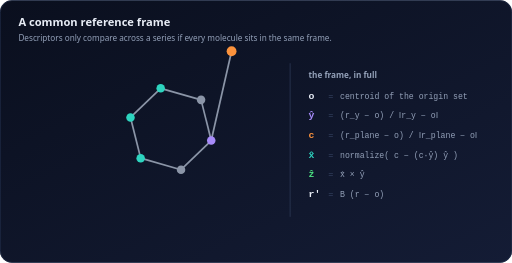
t = 0.00 s
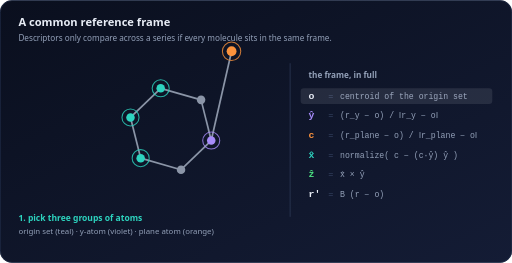
t = 1.67 s
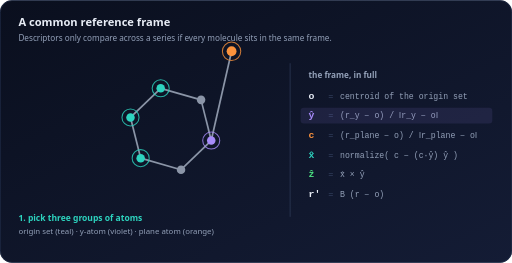
t = 3.33 s
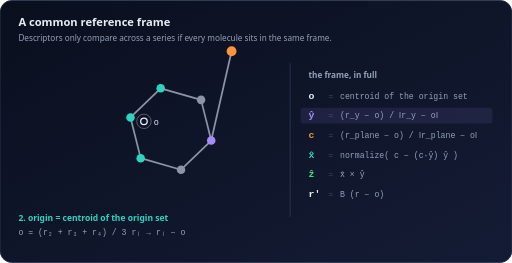
t = 5.00 s
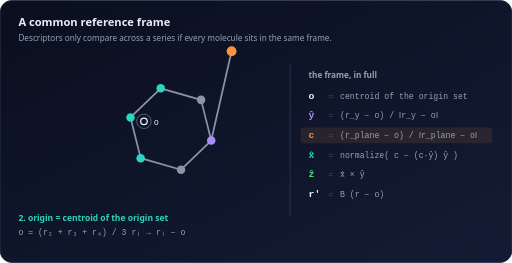
t = 6.67 s
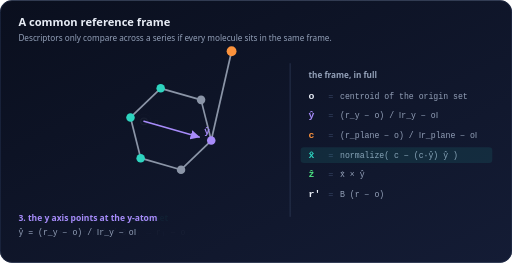
t = 8.33 s

The animated SVG that drew these frames (rendered in a browser with its animation timeline set to each time). Animation: 11 SMIL elements (animate=11); frames cover the first 8.33 s, repeats indefinitely.

<svg xmlns="http://www.w3.org/2000/svg" viewBox="0 0 780 400" width="780" height="400" font-family="ui-sans-serif,system-ui,-apple-system,Segoe UI,Roboto,sans-serif" role="img" aria-label="Animation: the origin is the centroid of the chosen atoms, y points at the y-atom, and x is what remains of the plane atom after its y-component is removed.">
<title>Building a common reference frame</title>
<desc>Animation: the origin is the centroid of the chosen atoms, y points at the y-atom, and x is what remains of the plane atom after its y-component is removed.</desc>
<defs><marker id="ah" viewBox="0 0 10 10" refX="9" refY="5" markerWidth="6" markerHeight="6" orient="auto-start-reverse"><path d="M0 0 L10 5 L0 10 z" fill="context-stroke"/></marker><linearGradient id="bg" x1="0" y1="0" x2="1" y2="1"><stop offset="0" stop-color="#0a0f1e"/><stop offset="1" stop-color="#141c35"/></linearGradient><radialGradient id="halo" cx="50%" cy="50%" r="50%"><stop offset="0" stop-color="#60a5fa" stop-opacity=".16"/><stop offset="1" stop-color="#60a5fa" stop-opacity="0"/></radialGradient><filter id="glow" filterUnits="userSpaceOnUse" x="-500" y="-500" width="3000" height="3000"><feGaussianBlur stdDeviation="2.4" result="b"/><feMerge><feMergeNode in="b"/><feMergeNode in="SourceGraphic"/></feMerge></filter><radialGradient id="elC" cx="35%" cy="30%" r="75%"><stop offset="0" stop-color="#ffffff" stop-opacity=".95"/><stop offset=".22" stop-color="#9aa3b5"/><stop offset="1" stop-color="#3b4252"/></radialGradient><radialGradient id="elH" cx="35%" cy="30%" r="75%"><stop offset="0" stop-color="#ffffff" stop-opacity=".95"/><stop offset=".22" stop-color="#f1f4f9"/><stop offset="1" stop-color="#8892a4"/></radialGradient><radialGradient id="elO" cx="35%" cy="30%" r="75%"><stop offset="0" stop-color="#ffffff" stop-opacity=".95"/><stop offset=".22" stop-color="#ff7a7a"/><stop offset="1" stop-color="#8f1d2c"/></radialGradient><radialGradient id="elN" cx="35%" cy="30%" r="75%"><stop offset="0" stop-color="#ffffff" stop-opacity=".95"/><stop offset=".22" stop-color="#6ea8ff"/><stop offset="1" stop-color="#1d3f8f"/></radialGradient><radialGradient id="elF" cx="35%" cy="30%" r="75%"><stop offset="0" stop-color="#ffffff" stop-opacity=".95"/><stop offset=".22" stop-color="#8ef0b0"/><stop offset="1" stop-color="#1f7a4a"/></radialGradient><radialGradient id="elCl" cx="35%" cy="30%" r="75%"><stop offset="0" stop-color="#ffffff" stop-opacity=".95"/><stop offset=".22" stop-color="#5fe08a"/><stop offset="1" stop-color="#16663a"/></radialGradient><radialGradient id="elCu" cx="35%" cy="30%" r="75%"><stop offset="0" stop-color="#ffffff" stop-opacity=".95"/><stop offset=".22" stop-color="#f0a46e"/><stop offset="1" stop-color="#7a3a12"/></radialGradient><radialGradient id="elS" cx="35%" cy="30%" r="75%"><stop offset="0" stop-color="#ffffff" stop-opacity=".95"/><stop offset=".22" stop-color="#ffd66b"/><stop offset="1" stop-color="#8a6a10"/></radialGradient><radialGradient id="elP" cx="35%" cy="30%" r="75%"><stop offset="0" stop-color="#ffffff" stop-opacity=".95"/><stop offset=".22" stop-color="#ffab5e"/><stop offset="1" stop-color="#8a4a10"/></radialGradient></defs>
<rect width="780" height="400" rx="18" fill="url(#bg)"/><rect x=".5" y=".5" width="779" height="399" rx="18" fill="none" stroke="#26324f"/>
<rect width="780" height="400" fill="none"/>
<text x="28.0" y="40.0" font-size="17" fill="#e8edf6" text-anchor="start" font-weight="600">A common reference frame</text>
<text x="28.0" y="62.0" font-size="12.5" fill="#93a0b8" text-anchor="start" font-weight="normal">Descriptors only compare across a series if every molecule sits in the same frame.</text>
<g>
<line x1="321.8" y1="213.8" x2="306.3" y2="151.8" stroke="#8b95a7" stroke-width="2.6"/>
<line x1="306.3" y1="151.8" x2="244.8" y2="134.2" stroke="#8b95a7" stroke-width="2.6"/>
<line x1="244.8" y1="134.2" x2="198.8" y2="178.6" stroke="#8b95a7" stroke-width="2.6"/>
<line x1="198.8" y1="178.6" x2="214.3" y2="240.6" stroke="#8b95a7" stroke-width="2.6"/>
<line x1="214.3" y1="240.6" x2="275.8" y2="258.2" stroke="#8b95a7" stroke-width="2.6"/>
<line x1="275.8" y1="258.2" x2="321.8" y2="213.8" stroke="#8b95a7" stroke-width="2.6"/>
<line x1="321.8" y1="213.8" x2="352.8" y2="77.8" stroke="#8b95a7" stroke-width="2.6"/>
<circle cx="321.8" cy="213.8" r="6.5" fill="#a78bfa"/>
<circle cx="306.3" cy="151.8" r="6.5" fill="#8b95a7"/>
<circle cx="244.8" cy="134.2" r="6.5" fill="#2dd4bf"/>
<circle cx="198.8" cy="178.6" r="6.5" fill="#2dd4bf"/>
<circle cx="214.3" cy="240.6" r="6.5" fill="#2dd4bf"/>
<circle cx="275.8" cy="258.2" r="6.5" fill="#8b95a7"/>
<circle cx="352.8" cy="77.8" r="7.5" fill="#fb923c"/>
</g>
<g opacity="0"><animate attributeName="opacity" values="0;0;1;1;0;0" keyTimes="0.0000;0.0139;0.0333;0.2333;0.2528;1.0000" dur="18.0s" repeatCount="indefinite"/>
<text x="28.0" y="336.0" font-size="13" fill="#2dd4bf" text-anchor="start" font-weight="600">1.  pick three groups of atoms</text>
<text x="28.0" y="356.0" font-size="12" fill="#93a0b8" text-anchor="start" font-weight="normal">origin set (teal) · y-atom (violet) · plane atom (orange)</text>
<circle cx="244.8" cy="134.2" r="13" fill="none" stroke="#2dd4bf" stroke-width="1.6" opacity=".8"/>
<circle cx="198.8" cy="178.6" r="13" fill="none" stroke="#2dd4bf" stroke-width="1.6" opacity=".8"/>
<circle cx="214.3" cy="240.6" r="13" fill="none" stroke="#2dd4bf" stroke-width="1.6" opacity=".8"/>
<circle cx="321.8" cy="213.8" r="13" fill="none" stroke="#a78bfa" stroke-width="1.6" opacity=".8"/>
<circle cx="352.8" cy="77.8" r="14" fill="none" stroke="#fb923c" stroke-width="1.6" opacity=".8"/>
</g>
<g opacity="0"><animate attributeName="opacity" values="0;0;1;1;0;0" keyTimes="0.0000;0.2250;0.2444;0.4444;0.4639;1.0000" dur="18.0s" repeatCount="indefinite"/>
<circle cx="219.3" cy="184.5" r="5" fill="none" stroke="#e8edf6" stroke-width="2"/>
<circle cx="219.3" cy="184.5" r="11" fill="none" stroke="#e8edf6" stroke-width="1" opacity=".5"/>
<text x="234.3" y="189.5" font-size="13" font-family="ui-monospace,SFMono-Regular,Menlo,Consolas,monospace" fill="#e8edf6" text-anchor="start" font-weight="normal">o</text>
<text x="28.0" y="336.0" font-size="13" fill="#2dd4bf" text-anchor="start" font-weight="600">2.  origin = centroid of the origin set</text>
<text x="28.0" y="358.0" font-size="12.5" font-family="ui-monospace,SFMono-Regular,Menlo,Consolas,monospace" fill="#93a0b8" text-anchor="start" font-weight="normal">o = (r₂ + r₃ + r₄) / 3        rᵢ → rᵢ − o</text>
</g>
<g opacity="0"><animate attributeName="opacity" values="0;0;1;1;0;0" keyTimes="0.0000;0.4361;0.4556;0.6333;0.6528;1.0000" dur="18.0s" repeatCount="indefinite"/>
<line x1="219.3" y1="184.5" x2="303.3" y2="208.5" stroke="#a78bfa" stroke-width="2.4" marker-end="url(#ah)" stroke-linecap="round"/>
<text x="311.3" y="204.5" font-size="14" font-family="ui-monospace,SFMono-Regular,Menlo,Consolas,monospace" fill="#a78bfa" text-anchor="start" font-weight="600">ŷ</text>
<text x="28.0" y="336.0" font-size="13" fill="#a78bfa" text-anchor="start" font-weight="600">3.  the y axis points at the y-atom</text>
<text x="28.0" y="358.0" font-size="12.5" font-family="ui-monospace,SFMono-Regular,Menlo,Consolas,monospace" fill="#93a0b8" text-anchor="start" font-weight="normal">ŷ = (r_y − o) / ‖r_y − o‖</text>
</g>
<g opacity="0"><animate attributeName="opacity" values="0;0;1;1;0;0" keyTimes="0.0000;0.6250;0.6444;0.8556;0.8750;1.0000" dur="18.0s" repeatCount="indefinite"/>
<line x1="219.3" y1="184.5" x2="303.3" y2="208.5" stroke="#a78bfa" stroke-width="2.0" marker-end="url(#ah)" stroke-linecap="round"/>
<line x1="219.3" y1="184.5" x2="294.8" y2="124.2" stroke="#fb923c" stroke-width="2.2" marker-end="url(#ah)" stroke-linecap="round"/>
<text x="302.8" y="126.2" font-size="13" font-family="ui-monospace,SFMono-Regular,Menlo,Consolas,monospace" fill="#fb923c" text-anchor="start" font-weight="600">c</text>
<line x1="219.3" y1="184.5" x2="273.1" y2="199.9" stroke="#a78bfa" stroke-width="6" opacity=".22" stroke-linecap="round"/>
<line x1="273.1" y1="199.9" x2="294.8" y2="124.2" stroke="#33405f" stroke-width="1.4" stroke-dasharray="4 4"/>
<line x1="219.3" y1="184.5" x2="238.3" y2="118.1" stroke="#2dd4bf" stroke-width="2.6" marker-end="url(#ah)" stroke-linecap="round"/>
<text x="234.3" y="138.1" font-size="14" font-family="ui-monospace,SFMono-Regular,Menlo,Consolas,monospace" fill="#2dd4bf" text-anchor="start" font-weight="600">x̂</text>
<text x="28.0" y="336.0" font-size="13" fill="#2dd4bf" text-anchor="start" font-weight="600">4.  strip the y-component off c — what is left is x</text>
<text x="28.0" y="358.0" font-size="12.5" font-family="ui-monospace,SFMono-Regular,Menlo,Consolas,monospace" fill="#93a0b8" text-anchor="start" font-weight="normal">x̂ = normalize( c − (c·ŷ) ŷ )        ẑ = x̂ × ŷ</text>
</g>
<g opacity="0"><animate attributeName="opacity" values="0;0;1;1;0;0" keyTimes="0.0000;0.8472;0.8667;0.9778;0.9972;1.0000" dur="18.0s" repeatCount="indefinite"/>
<line x1="219.3" y1="184.5" x2="303.3" y2="208.5" stroke="#a78bfa" stroke-width="2.4" marker-end="url(#ah)" stroke-linecap="round"/>
<line x1="219.3" y1="184.5" x2="238.3" y2="118.1" stroke="#2dd4bf" stroke-width="2.4" marker-end="url(#ah)" stroke-linecap="round"/>
<circle cx="219.3" cy="184.5" r="5.5" fill="none" stroke="#4ade80" stroke-width="2.2"/>
<circle cx="219.3" cy="184.5" r="1.8" fill="#4ade80"/>
<text x="199.3" y="172.5" font-size="13" font-family="ui-monospace,SFMono-Regular,Menlo,Consolas,monospace" fill="#4ade80" text-anchor="start" font-weight="600">ẑ</text>
<text x="28.0" y="336.0" font-size="13" fill="#4ade80" text-anchor="start" font-weight="600">5.  every atom re-expressed in that frame</text>
<text x="28.0" y="358.0" font-size="12.5" font-family="ui-monospace,SFMono-Regular,Menlo,Consolas,monospace" fill="#93a0b8" text-anchor="start" font-weight="normal">r′ = B (r − o),   B = [ x̂ ; ŷ ; ẑ ]</text>
</g>
<line x1="442" y1="96" x2="442" y2="330" stroke="#33405f" stroke-width="1"/>
<text x="470.0" y="118.0" font-size="12.5" fill="#93a0b8" text-anchor="start" font-weight="600">the frame, in full</text>
<text x="470.0" y="150.0" font-size="15" font-family="ui-monospace,SFMono-Regular,Menlo,Consolas,monospace" fill="#e8edf6" text-anchor="start" font-weight="600">o</text>
<text x="500.0" y="150.0" font-size="13" font-family="ui-monospace,SFMono-Regular,Menlo,Consolas,monospace" fill="#33405f" text-anchor="start" font-weight="normal">=</text>
<text x="518.0" y="150.0" font-size="12.5" font-family="ui-monospace,SFMono-Regular,Menlo,Consolas,monospace" fill="#93a0b8" text-anchor="start" font-weight="normal">centroid of the origin set</text>
<g opacity="0"><animate attributeName="opacity" values="0;0;1;1;0;0" keyTimes="0.0000;0.0167;0.0333;0.1611;0.1778;1.0000" dur="18.0s" repeatCount="indefinite"/><rect x="458" y="134" width="292" height="24" rx="5" fill="#e8edf6" opacity=".10"/></g>
<text x="470.0" y="180.0" font-size="15" font-family="ui-monospace,SFMono-Regular,Menlo,Consolas,monospace" fill="#a78bfa" text-anchor="start" font-weight="600">ŷ</text>
<text x="500.0" y="180.0" font-size="13" font-family="ui-monospace,SFMono-Regular,Menlo,Consolas,monospace" fill="#33405f" text-anchor="start" font-weight="normal">=</text>
<text x="518.0" y="180.0" font-size="12.5" font-family="ui-monospace,SFMono-Regular,Menlo,Consolas,monospace" fill="#93a0b8" text-anchor="start" font-weight="normal">(r_y − o) / ‖r_y − o‖</text>
<g opacity="0"><animate attributeName="opacity" values="0;0;1;1;0;0" keyTimes="0.0000;0.1583;0.1750;0.3028;0.3194;1.0000" dur="18.0s" repeatCount="indefinite"/><rect x="458" y="164" width="292" height="24" rx="5" fill="#a78bfa" opacity=".10"/></g>
<text x="470.0" y="210.0" font-size="15" font-family="ui-monospace,SFMono-Regular,Menlo,Consolas,monospace" fill="#fb923c" text-anchor="start" font-weight="600">c</text>
<text x="500.0" y="210.0" font-size="13" font-family="ui-monospace,SFMono-Regular,Menlo,Consolas,monospace" fill="#33405f" text-anchor="start" font-weight="normal">=</text>
<text x="518.0" y="210.0" font-size="12.5" font-family="ui-monospace,SFMono-Regular,Menlo,Consolas,monospace" fill="#93a0b8" text-anchor="start" font-weight="normal">(r_plane − o) / ‖r_plane − o‖</text>
<g opacity="0"><animate attributeName="opacity" values="0;0;1;1;0;0" keyTimes="0.0000;0.3000;0.3167;0.4444;0.4611;1.0000" dur="18.0s" repeatCount="indefinite"/><rect x="458" y="194" width="292" height="24" rx="5" fill="#fb923c" opacity=".10"/></g>
<text x="470.0" y="240.0" font-size="15" font-family="ui-monospace,SFMono-Regular,Menlo,Consolas,monospace" fill="#2dd4bf" text-anchor="start" font-weight="600">x̂</text>
<text x="500.0" y="240.0" font-size="13" font-family="ui-monospace,SFMono-Regular,Menlo,Consolas,monospace" fill="#33405f" text-anchor="start" font-weight="normal">=</text>
<text x="518.0" y="240.0" font-size="12.5" font-family="ui-monospace,SFMono-Regular,Menlo,Consolas,monospace" fill="#93a0b8" text-anchor="start" font-weight="normal">normalize( c − (c·ŷ) ŷ )</text>
<g opacity="0"><animate attributeName="opacity" values="0;0;1;1;0;0" keyTimes="0.0000;0.4417;0.4583;0.5861;0.6028;1.0000" dur="18.0s" repeatCount="indefinite"/><rect x="458" y="224" width="292" height="24" rx="5" fill="#2dd4bf" opacity=".10"/></g>
<text x="470.0" y="270.0" font-size="15" font-family="ui-monospace,SFMono-Regular,Menlo,Consolas,monospace" fill="#4ade80" text-anchor="start" font-weight="600">ẑ</text>
<text x="500.0" y="270.0" font-size="13" font-family="ui-monospace,SFMono-Regular,Menlo,Consolas,monospace" fill="#33405f" text-anchor="start" font-weight="normal">=</text>
<text x="518.0" y="270.0" font-size="12.5" font-family="ui-monospace,SFMono-Regular,Menlo,Consolas,monospace" fill="#93a0b8" text-anchor="start" font-weight="normal">x̂ × ŷ</text>
<g opacity="0"><animate attributeName="opacity" values="0;0;1;1;0;0" keyTimes="0.0000;0.5833;0.6000;0.7278;0.7444;1.0000" dur="18.0s" repeatCount="indefinite"/><rect x="458" y="254" width="292" height="24" rx="5" fill="#4ade80" opacity=".10"/></g>
<text x="470.0" y="300.0" font-size="15" font-family="ui-monospace,SFMono-Regular,Menlo,Consolas,monospace" fill="#e8edf6" text-anchor="start" font-weight="600">r′</text>
<text x="500.0" y="300.0" font-size="13" font-family="ui-monospace,SFMono-Regular,Menlo,Consolas,monospace" fill="#33405f" text-anchor="start" font-weight="normal">=</text>
<text x="518.0" y="300.0" font-size="12.5" font-family="ui-monospace,SFMono-Regular,Menlo,Consolas,monospace" fill="#93a0b8" text-anchor="start" font-weight="normal">B (r − o)</text>
<g opacity="0"><animate attributeName="opacity" values="0;0;1;1;0;0" keyTimes="0.0000;0.7250;0.7417;0.8694;0.8861;1.0000" dur="18.0s" repeatCount="indefinite"/><rect x="458" y="284" width="292" height="24" rx="5" fill="#e8edf6" opacity=".10"/></g>
</svg>
